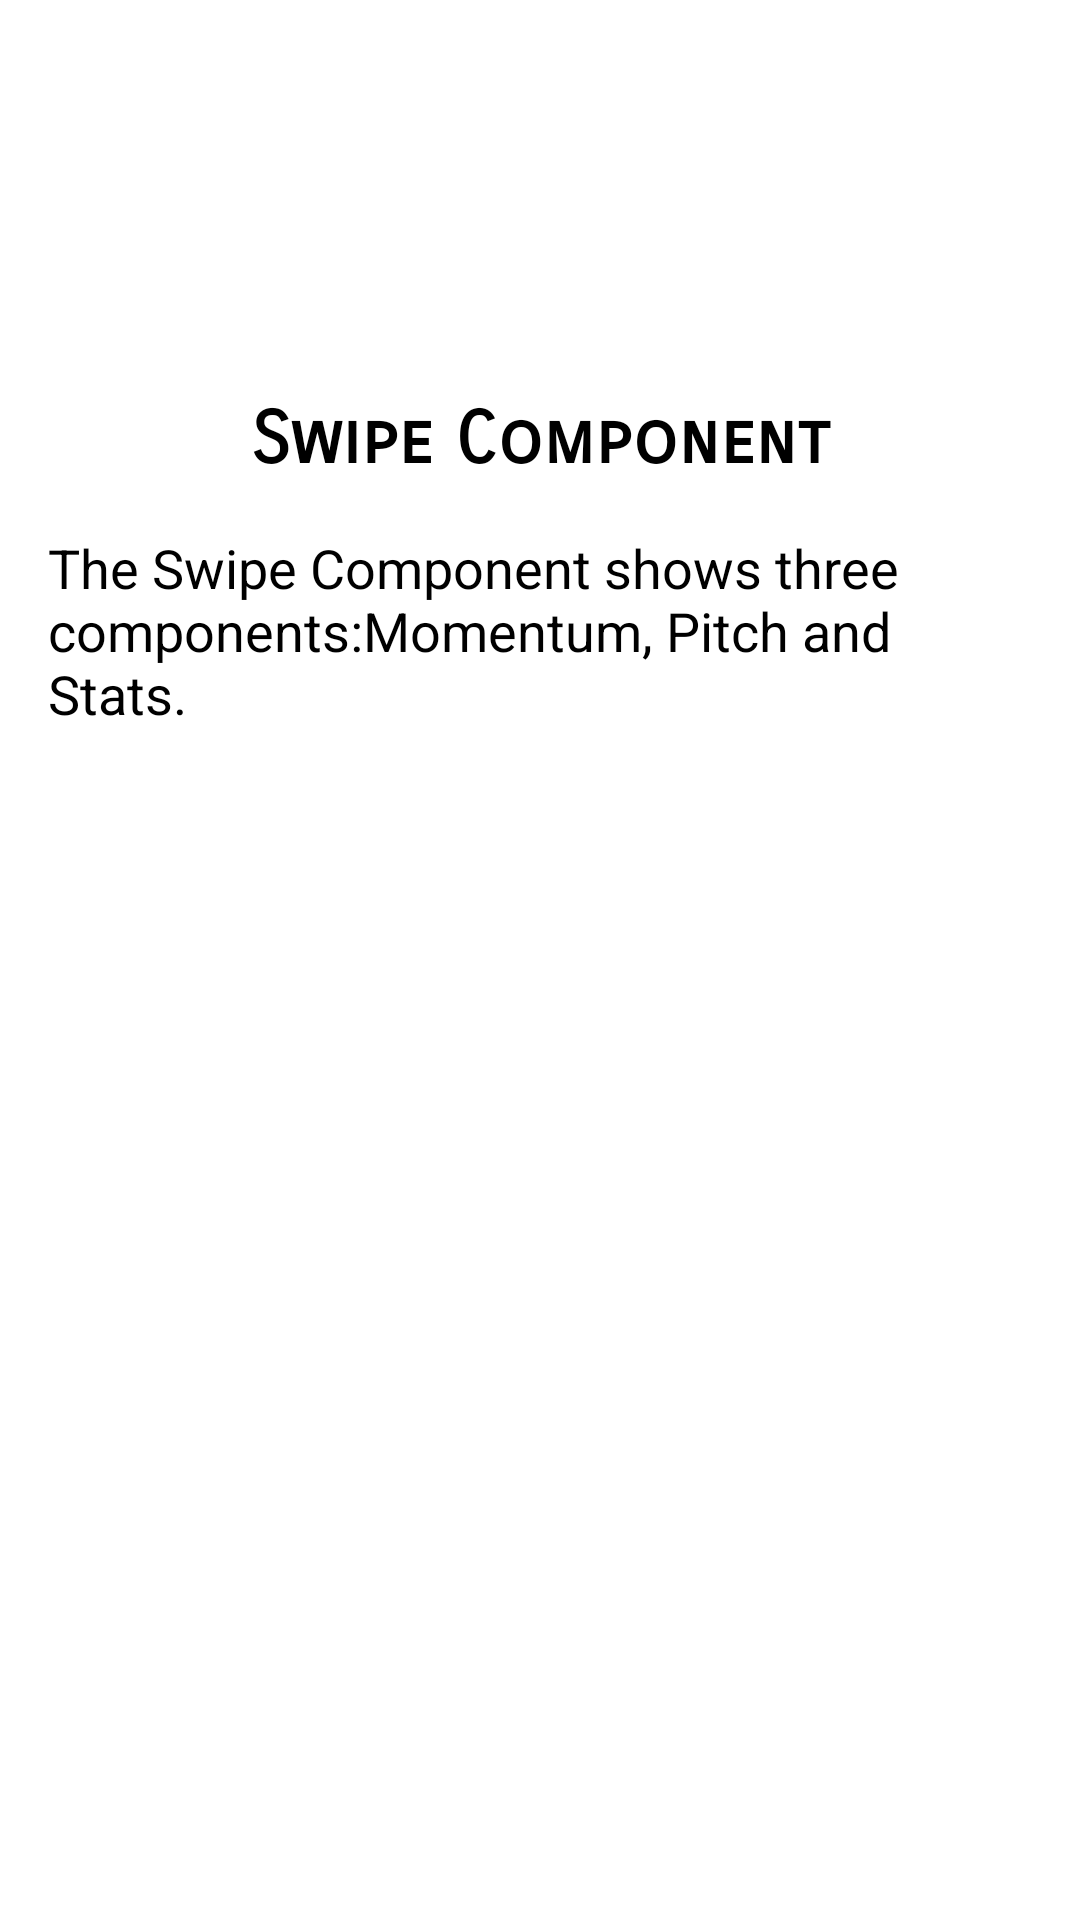

Android layout source for this screen:
<!-- AndroidManifest.xml: application theme Theme.KaizenStorybook -->
<!-- res/layout/swipe_component_fragment.xml -->
<?xml version="1.0" encoding="utf-8"?>
<androidx.constraintlayout.widget.ConstraintLayout xmlns:android="http://schemas.android.com/apk/res/android"
    xmlns:app="http://schemas.android.com/apk/res-auto"
    xmlns:tools="http://schemas.android.com/tools"
    android:id="@+id/frameLayout10"
    android:layout_width="match_parent"
    android:layout_height="match_parent"
    tools:context=".presenter.swipeComponent.view.SwipeComponentFragment">

    <FrameLayout
        android:id="@+id/swipeFrameLayout"
        android:layout_width="match_parent"
        android:layout_height="wrap_content"
        android:layout_marginStart="16dp"
        android:layout_marginLeft="16dp"
        android:layout_marginTop="16dp"
        android:layout_marginEnd="16dp"
        android:layout_marginRight="16dp"
        android:minHeight="100dp"
        app:layout_constraintEnd_toEndOf="parent"
        app:layout_constraintStart_toStartOf="parent"
        app:layout_constraintTop_toTopOf="parent" />

    <TextView
        android:id="@+id/tvSwipeComponentTitle"
        android:layout_width="0dp"
        android:layout_height="wrap_content"
        android:layout_marginStart="16dp"
        android:layout_marginLeft="16dp"
        android:layout_marginTop="16dp"
        android:layout_marginEnd="16dp"
        android:layout_marginRight="16dp"
        android:fontFamily="sans-serif-smallcaps"
        android:gravity="center"
        android:text="@string/swipe_component_title_text"
        android:textColor="@color/black"
        android:textSize="24sp"
        android:textStyle="bold"
        app:layout_constraintEnd_toEndOf="parent"
        app:layout_constraintHorizontal_bias="0.0"
        app:layout_constraintStart_toStartOf="parent"
        app:layout_constraintTop_toBottomOf="@+id/swipeFrameLayout" />

    <TextView
        android:id="@+id/tvSwipeComponentDescription"
        android:layout_width="0dp"
        android:layout_height="0dp"
        android:layout_marginStart="16dp"
        android:layout_marginLeft="16dp"
        android:layout_marginTop="16dp"
        android:layout_marginEnd="16dp"
        android:layout_marginRight="16dp"
        android:layout_marginBottom="16dp"
        android:text="@string/swipe_component_description_text"
        android:textColor="@color/black"
        android:textSize="18sp"
        app:layout_constraintBottom_toBottomOf="parent"
        app:layout_constraintEnd_toEndOf="parent"
        app:layout_constraintStart_toStartOf="parent"
        app:layout_constraintTop_toBottomOf="@+id/tvSwipeComponentTitle" />

</androidx.constraintlayout.widget.ConstraintLayout>
<!-- resources referenced by this layout -->
<resources>
  <color name="black">#FF000000</color>
  <string name="swipe_component_description_text">The Swipe Component shows three components:Momentum,
          Pitch and Stats.
      </string>
  <string name="swipe_component_title_text">Swipe Component</string>
  <style name="Theme.KaizenStorybook" parent="Theme.MaterialComponents.DayNight.NoActionBar">
          
          <item name="colorPrimary">@color/purple_500</item>
          <item name="colorPrimaryVariant">@color/purple_700</item>
          <item name="colorOnPrimary">@color/white</item>
          
          <item name="colorSecondary">@color/teal_200</item>
          <item name="colorSecondaryVariant">@color/teal_700</item>
          <item name="colorOnSecondary">@color/black</item>
          
          <item name="android:statusBarColor" tools:targetApi="l">?attr/colorPrimaryVariant</item>
          
      </style>
  <color name="purple_500">#FF6200EE</color>
  <color name="purple_700">#FF3700B3</color>
  <color name="white">#FFFFFFFF</color>
  <color name="teal_200">#FF03DAC5</color>
  <color name="teal_700">#FF018786</color>
</resources>
